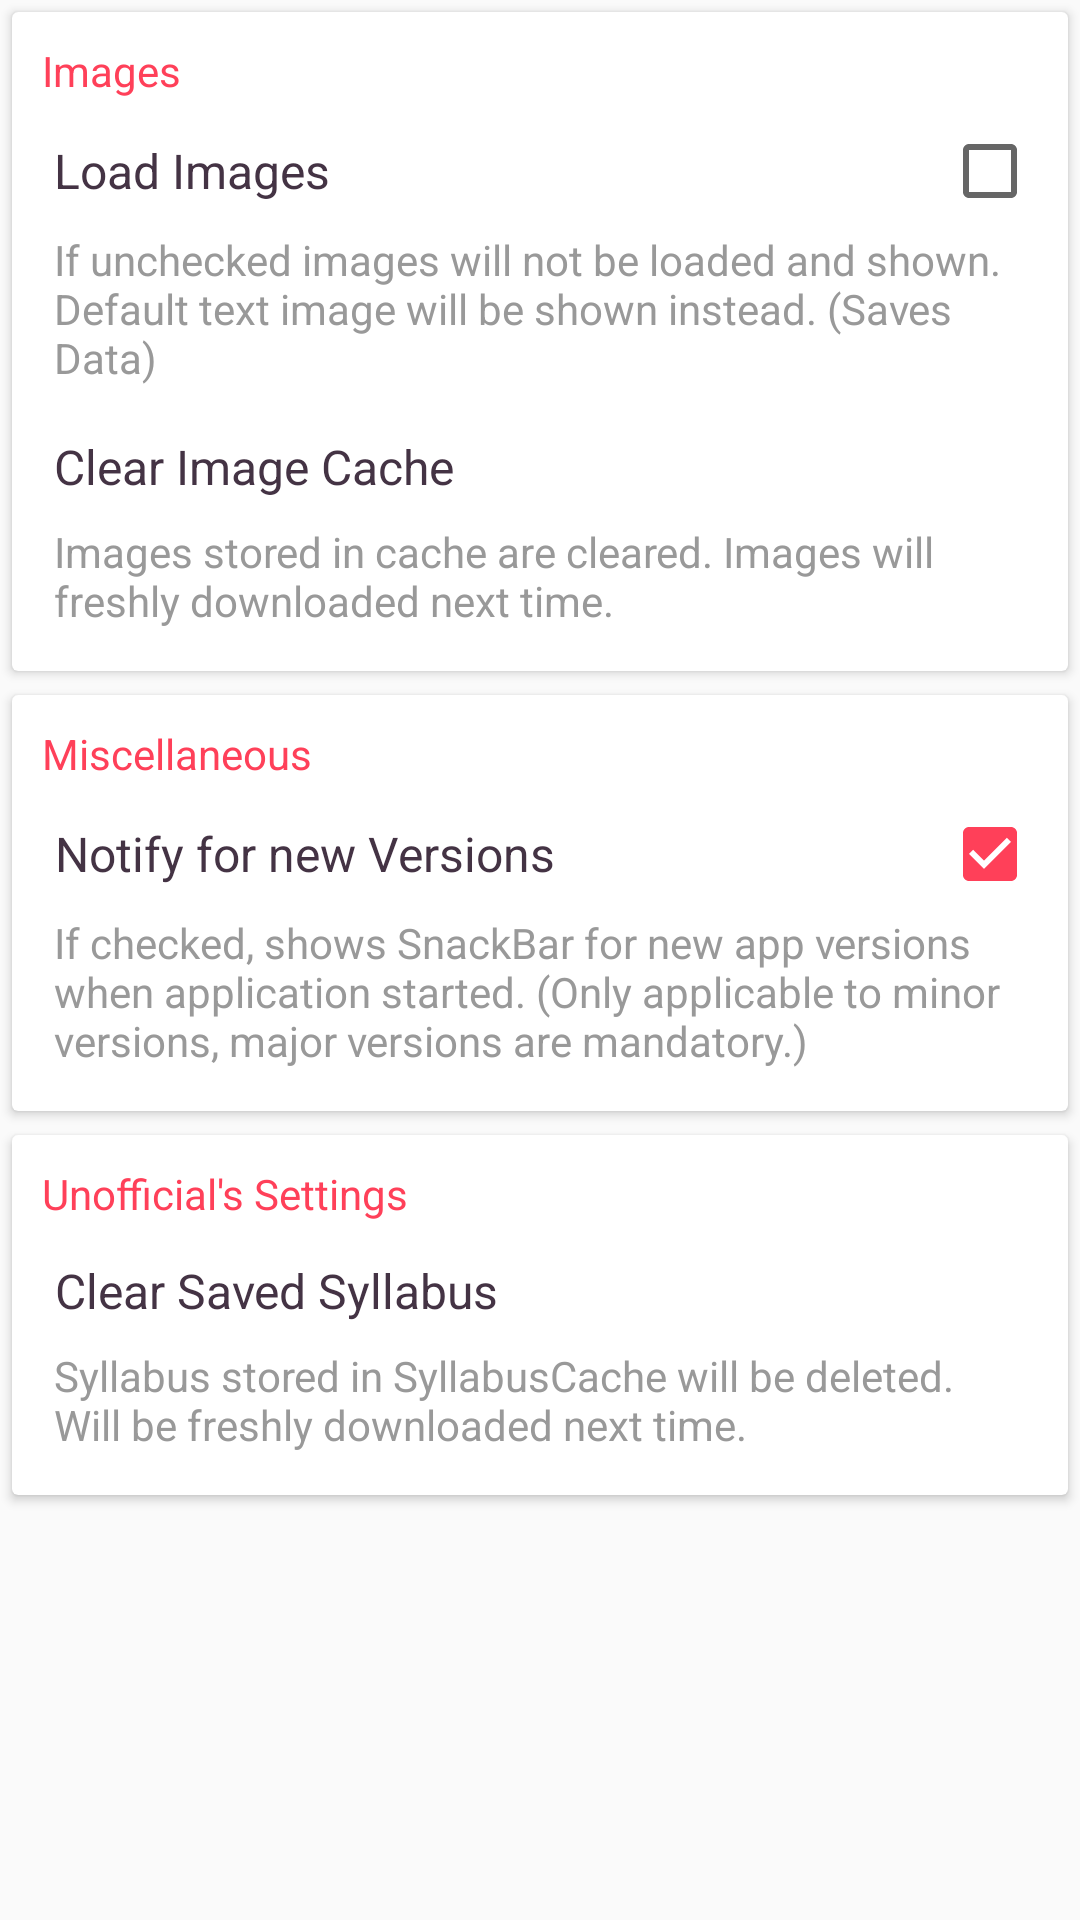

Layout XML and referenced resources for this Android screen:
<!-- AndroidManifest.xml: application theme AppTheme -->
<!-- res/layout/activity_settings.xml -->
<?xml version="1.0" encoding="utf-8"?>
<LinearLayout xmlns:android="http://schemas.android.com/apk/res/android"
    android:layout_width="match_parent"
    android:layout_height="match_parent"
    android:orientation="vertical">

    <android.support.v7.widget.CardView
        style="@style/_settings_group"
        android:layout_width="match_parent"
        android:layout_height="wrap_content">

        <LinearLayout
            style="@style/_settings_group.wrapper"
            android:layout_width="match_parent"
            android:layout_height="match_parent"
            android:orientation="vertical">

            <TextView
                style="@style/_settings_group.legend"
                android:layout_width="match_parent"
                android:layout_height="wrap_content"
                android:text="Images" />

            <LinearLayout
                style="@style/_setting_item"
                android:layout_width="match_parent"
                android:layout_height="wrap_content"
                android:orientation="vertical">

                <RelativeLayout
                    android:layout_width="match_parent"
                    android:layout_height="wrap_content">

                    <TextView
                        style="@style/_setting_item.name"
                        android:layout_width="wrap_content"
                        android:layout_height="wrap_content"
                        android:text="Load Images" />

                    <CheckBox
                        android:id="@+id/cb_ss_loadImg"
                        android:layout_width="wrap_content"
                        android:layout_height="wrap_content"
                        android:layout_alignParentEnd="true"
                        android:checked="false" />
                </RelativeLayout>

                <TextView
                    style="@style/_setting_item.desc"
                    android:layout_width="wrap_content"
                    android:layout_height="wrap_content"
                    android:text="If unchecked images will not be loaded and shown. Default text image will be shown instead. (Saves Data)" />
            </LinearLayout>

            <LinearLayout
                android:id="@+id/ll_ss_clearImgCache"
                style="@style/_setting_item"
                android:layout_width="match_parent"
                android:layout_height="wrap_content"
                android:orientation="vertical">

                <TextView
                    style="@style/_setting_item.name"
                    android:layout_width="wrap_content"
                    android:layout_height="wrap_content"
                    android:text="Clear Image Cache" />

                <TextView
                    style="@style/_setting_item.desc"
                    android:layout_width="wrap_content"
                    android:layout_height="wrap_content"
                    android:text="Images stored in cache are cleared. Images will freshly downloaded next time." />

            </LinearLayout>
        </LinearLayout>
    </android.support.v7.widget.CardView>

    <android.support.v7.widget.CardView
        style="@style/_settings_group"
        android:layout_width="match_parent"
        android:layout_height="wrap_content">

        <LinearLayout
            style="@style/_settings_group.wrapper"
            android:layout_width="match_parent"
            android:layout_height="match_parent"
            android:orientation="vertical">

            <TextView
                style="@style/_settings_group.legend"
                android:layout_width="match_parent"
                android:layout_height="wrap_content"
                android:text="Miscellaneous" />

            <LinearLayout
                style="@style/_setting_item"
                android:layout_width="match_parent"
                android:layout_height="wrap_content"
                android:orientation="vertical">

                <RelativeLayout
                    android:layout_width="match_parent"
                    android:layout_height="wrap_content">

                    <TextView
                        style="@style/_setting_item.name"
                        android:layout_width="wrap_content"
                        android:layout_height="wrap_content"
                        android:text="Notify for new Versions" />

                    <CheckBox
                        android:layout_width="wrap_content"
                        android:layout_height="wrap_content"
                        android:layout_alignParentEnd="true"
                        android:checked="true" />
                </RelativeLayout>

                <TextView
                    style="@style/_setting_item.desc"
                    android:layout_width="wrap_content"
                    android:layout_height="wrap_content"
                    android:text="If checked, shows SnackBar for new app versions when application started. (Only applicable to minor versions, major versions are mandatory.)" />
            </LinearLayout>
        </LinearLayout>
    </android.support.v7.widget.CardView>

    <android.support.v7.widget.CardView
        style="@style/_settings_group"
        android:layout_width="match_parent"
        android:layout_height="wrap_content">

        <LinearLayout
            style="@style/_settings_group.wrapper"
            android:layout_width="match_parent"
            android:layout_height="match_parent"
            android:orientation="vertical">

            <TextView
                style="@style/_settings_group.legend"
                android:layout_width="match_parent"
                android:layout_height="wrap_content"
                android:text="Unofficial's Settings" />

            <LinearLayout
                android:id="@+id/ll_ss_clearSyllabusCache"
                style="@style/_setting_item"
                android:layout_width="match_parent"
                android:layout_height="wrap_content"
                android:orientation="vertical">

                <TextView
                    style="@style/_setting_item.name"
                    android:layout_width="wrap_content"
                    android:layout_height="wrap_content"
                    android:text="Clear Saved Syllabus" />

                <TextView
                    style="@style/_setting_item.desc"
                    android:layout_width="wrap_content"
                    android:layout_height="wrap_content"
                    android:text="Syllabus stored in SyllabusCache will be deleted. Will be freshly downloaded next time." />

            </LinearLayout>
        </LinearLayout>
    </android.support.v7.widget.CardView>
</LinearLayout>
<!-- resources referenced by this layout -->
<resources>
  <style name="_setting_item">
          <item name="android:padding">4dp</item>
      </style>
  <style name="_setting_item.desc">
          <item name="android:textColor">#999</item>
          <item name="android:textSize">14sp</item>
      </style>
  <style name="_setting_item.name">
          <item name="android:textAlignment">center</item>
          <item name="android:layout_centerVertical">true</item>
          <item name="android:textColor">#434</item>
          <item name="android:textSize">16sp</item>
      </style>
  <style name="_settings_group">
          <item name="android:layout_margin">4dp</item>
          <item name="contentPadding">2dp</item>
          <item name="cardBackgroundColor">#fff</item>
      </style>
  <style name="_settings_group.legend">
          <item name="android:textColor">@color/colorAccent</item>
          <item name="android:textSize">14sp</item>
          <item name="android:layout_marginBottom">10dp</item>
      </style>
  <style name="_settings_group.wrapper">
  
      </style>
  <style name="AppTheme" parent="Theme.AppCompat.Light.DarkActionBar">
          
          <item name="colorPrimary">@color/colorPrimary</item>
          <item name="colorPrimaryDark">@color/colorPrimaryDark</item>
          <item name="colorAccent">@color/colorAccent</item>
      </style>
  <color name="colorAccent">#ff4059</color>
  <color name="colorPrimary">#2448b8</color>
  <color name="colorPrimaryDark">#0d47a1</color>
</resources>
